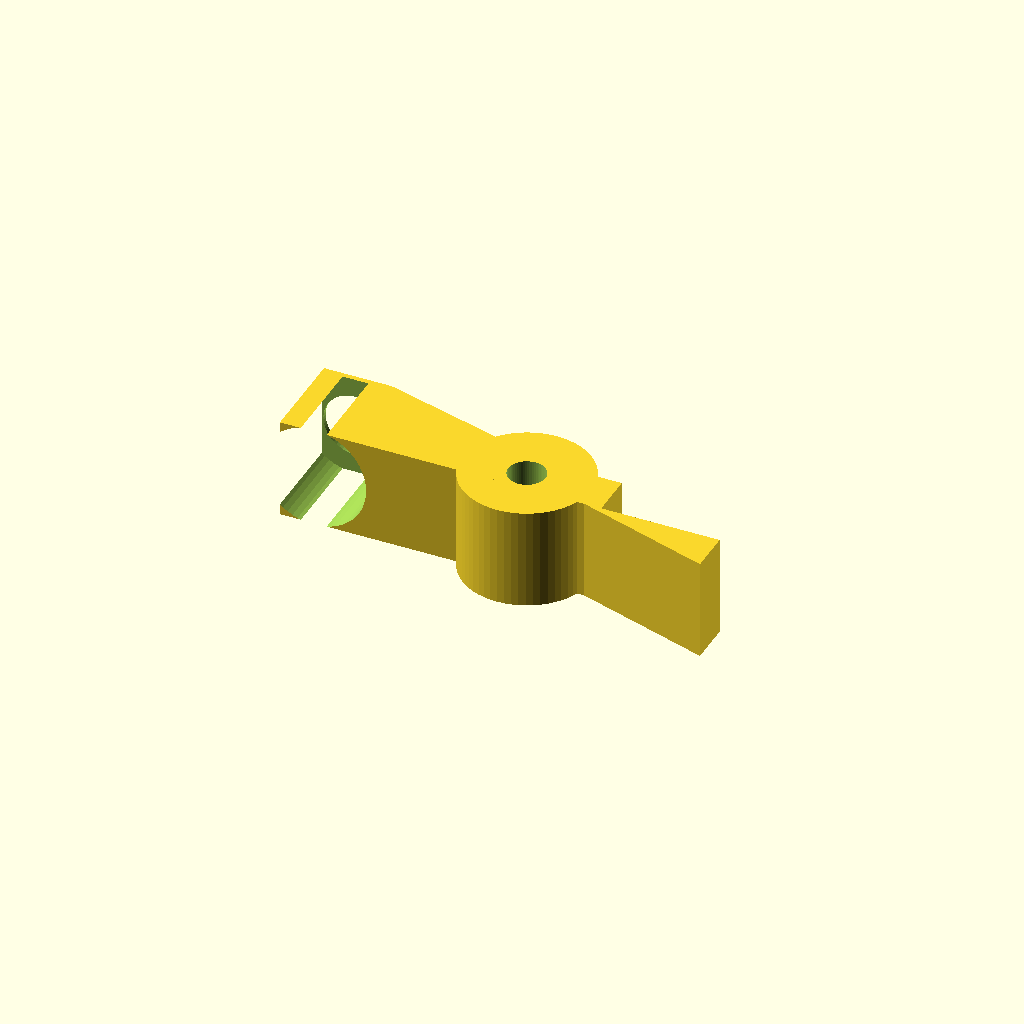
Cell 1 — every parameter at its default value.
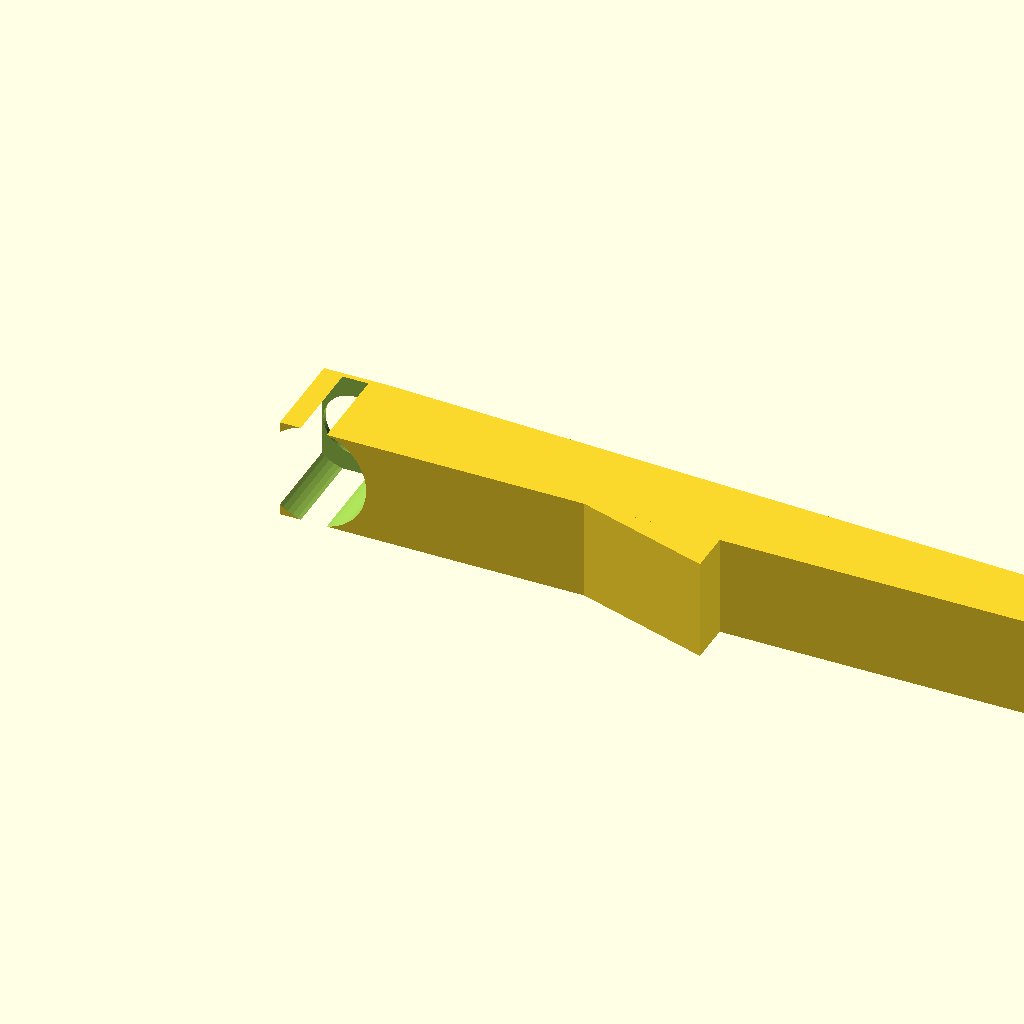
Cell 2: the same model with LATCH_PIVOT_X = 116.
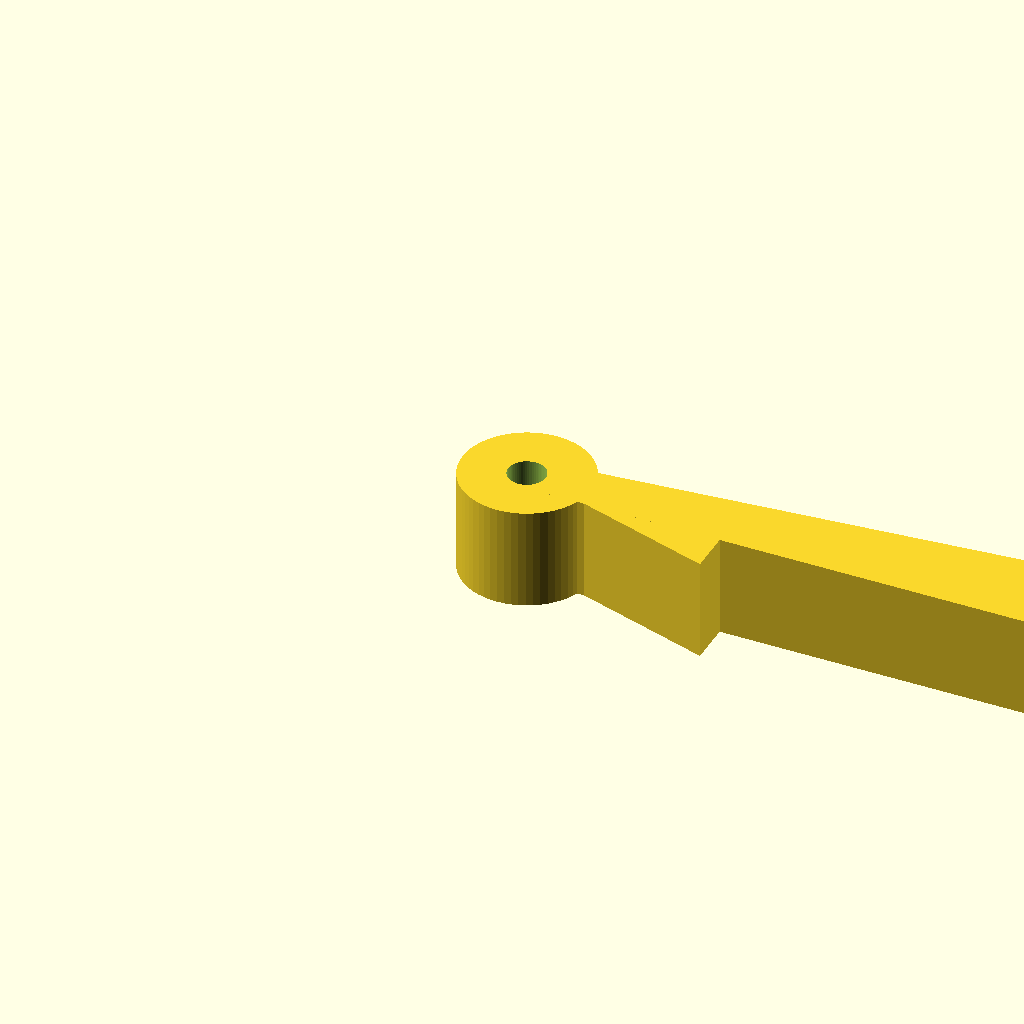
Cell 3: the same model with LATCH_MAGNET_X = 92.
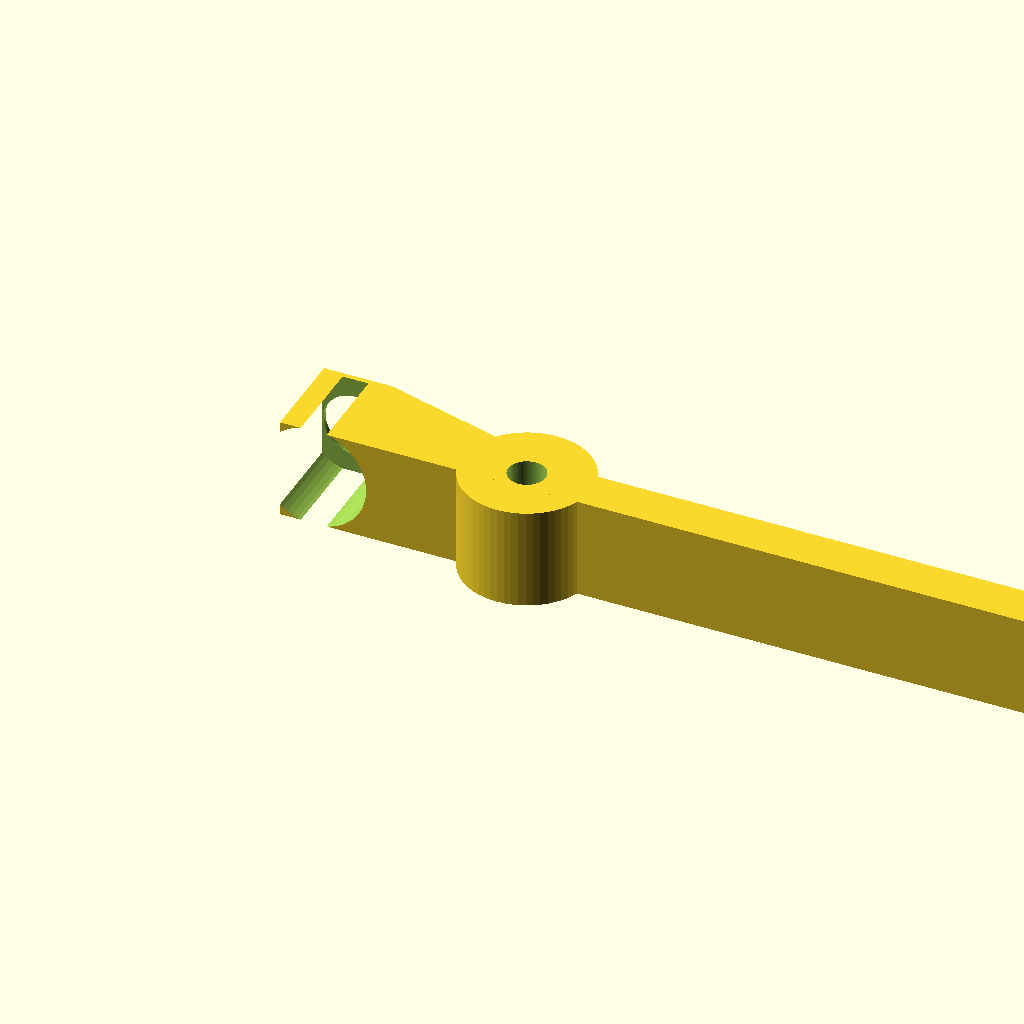
Cell 4: the same model with LATCH_TOOTH_X = 140.
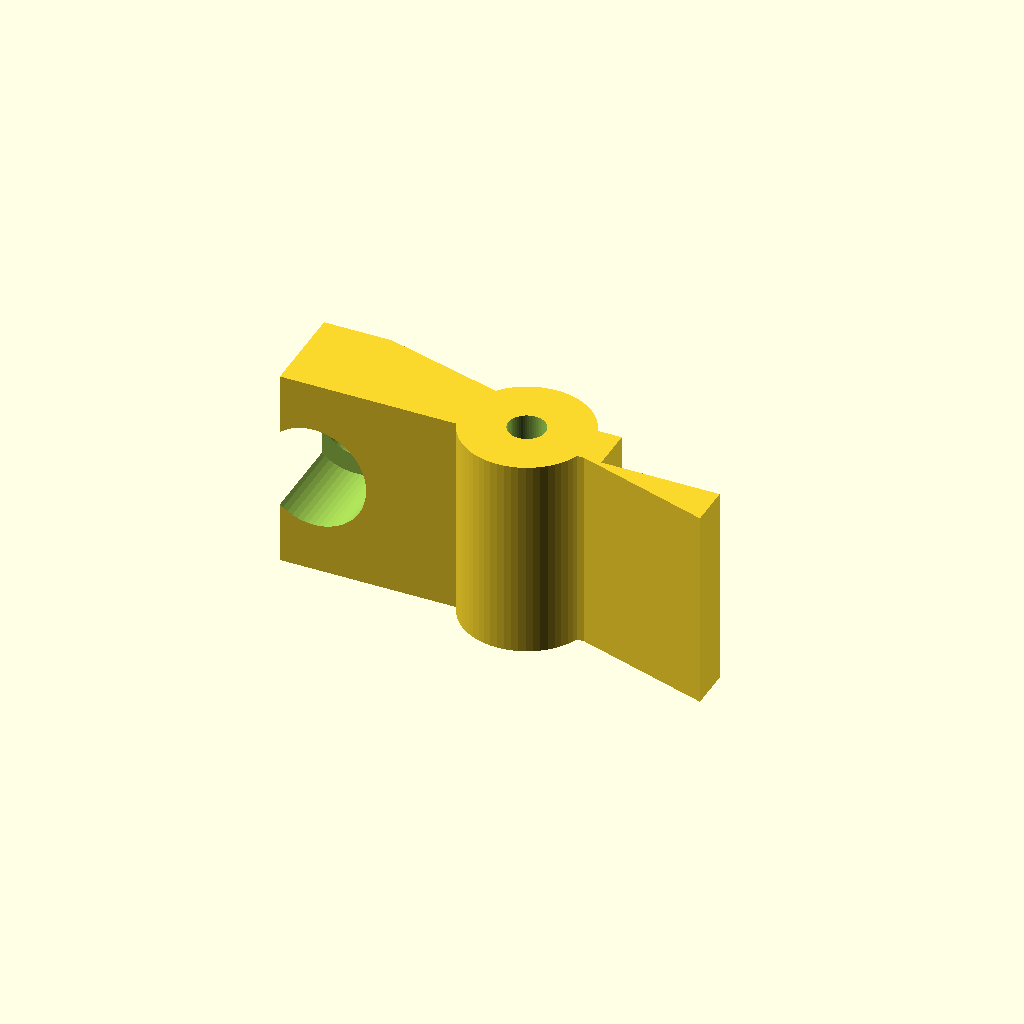
Cell 5 — LATCH_ARM_H set to 12, the other parameters unchanged.
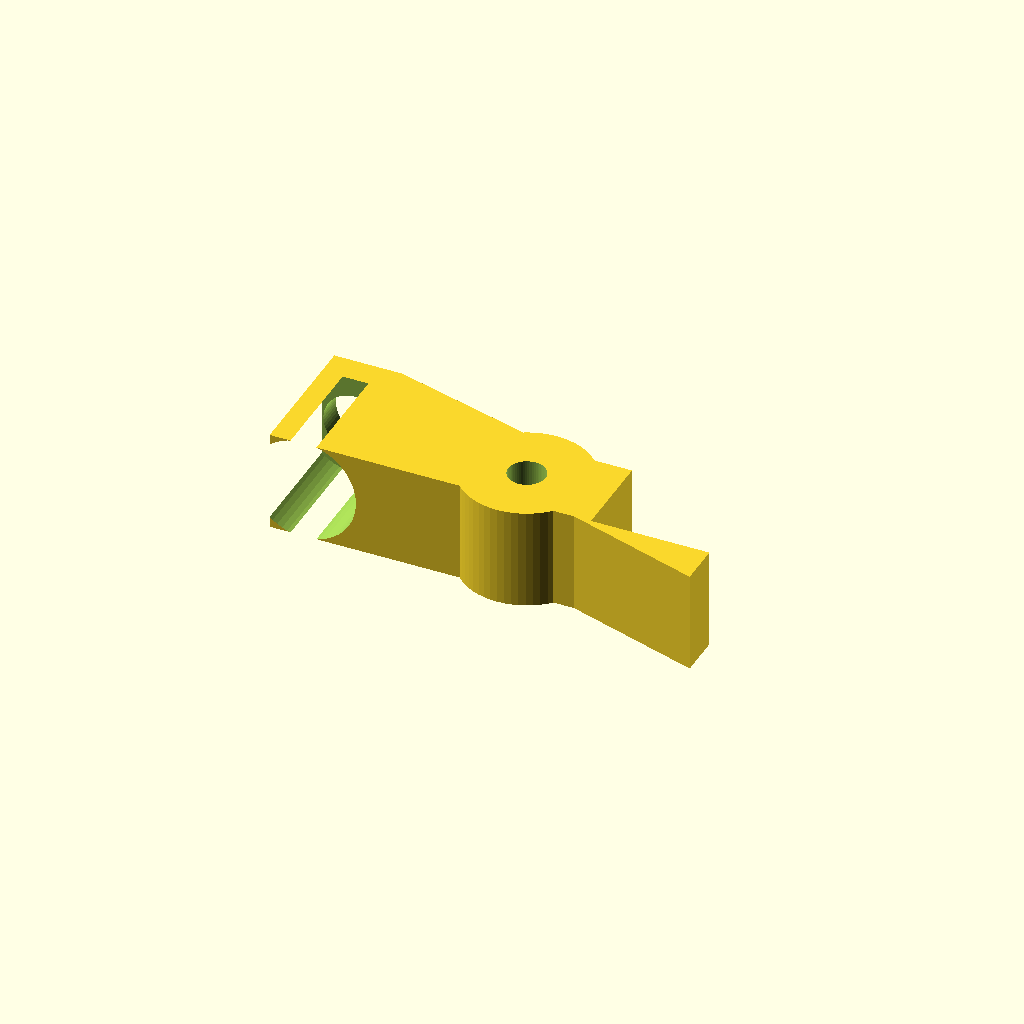
Cell 6: LATCH_ARM_THICK = 5.2 (everything else at default).
All cells are drawn from one camera (rotation 55°, 0°, 25°, orthographic, colour scheme Cornfield), so only the parameter changes between them.
OpenSCAD source file hardware/cad/scad/03_pod_cartridges/parts/05_magnetic_lock_latch.scad:
// =============================================================================
// OpenMotorBridge - Magnetic Anti-Theft Lock Latch (Magnetischer Diebstahlschutz)
// =============================================================================
// File: hardware/cad/scad/03_pod_cartridges/parts/05_magnetic_lock_latch.scad
// Description: Spring-loaded, magnet-actuated anti-theft rocker pawl module
//              for OpenMotorBridge universal cartridges (Sena, Cardo, Transceiver).
//              Wirkprinzip: 1. Klasse 2-Arm-Wippe mit Drehpunkt in der Mitte:
//              - Hinterer Arm (X = 46 mm): Hält den ferromagnetischen Stahlanker (Ø 6 mm).
//              - Drehpunkt (X = 58 mm): M2 Edelstahl-Schwenkachse.
//              - Vorderer Arm (X = 70 mm): Sägezahn-Rastkralle mit 30° Einschubschräge
//                und 90° Sperrflanke gegen Herausziehen.
//              - Druckfeder drückt den hinteren Arm nach innen -> vorderer Zahn schnappt nach außen.
//              - Externer N52 Neodym-Magnet zieht den hinteren Arm nach außen ->
//                vorderer Zahn schwenkt nach innen -> Kassette entriegelt & federt aus!
// =============================================================================

include <../../00_common/parameters.scad>;

// --- Parametric Dimensions ---
LATCH_PIVOT_X       = 58.0;  // Center pivot position in sled X (mm)
LATCH_MAGNET_X      = 46.0;  // Ferromagnetic anchor position in sled X (mm)
LATCH_TOOTH_X       = 70.0;  // Locking sawtooth pawl position in sled X (mm)

LATCH_ARM_H         = 6.0;   // Rocker lever height in Z (mm)
LATCH_ARM_THICK     = 2.6;   // Rocker beam thickness in Y (mm)
LATCH_PIVOT_BORE_R  = 1.1;   // M2 pivot bore radius (Ø 2.2 mm)

// Sawtooth wedge pawl geometry
PAWL_PROTRUSION_Y   = 2.5;   // Locking pawl reach beyond guide rail (mm)
PAWL_LENGTH_X       = 8.0;   // Pawl tooth length along X (mm)
PAWL_RAMP_ANGLE     = 30.0;  // 30° lead-in ramp for smooth insertion

// Internal magnetic anchor & spring cavities
MAGNET_PIN_DIA      = 6.2;   // Bore for Ø 6.0 mm steel dowel pin (mm)
MAGNET_PIN_R        = MAGNET_PIN_DIA / 2.0;
MAGNET_PIN_L        = 8.0;   // Length of steel core (mm)
SPRING_BORE_DIA     = 3.8;   // Bore for Ø 3.5 mm return compression spring (mm)
SPRING_BORE_R       = SPRING_BORE_DIA / 2.0;
SPRING_BORE_DEPTH   = 6.0;   // Spring pocket depth (mm)

// 1. The 3D-Printable Rocker Lever (Die Verriegelungswippe)
module magnetic_lock_rocker_lever() {
    difference() {
        union() {
            // Central pivot cylinder
            translate([LATCH_PIVOT_X, 0, 0])
                cylinder(r=3.8, h=LATCH_ARM_H, center=true);

            // Forward locking arm
            hull() {
                translate([LATCH_PIVOT_X, -LATCH_ARM_THICK/2.0, -LATCH_ARM_H/2.0])
                    cube([1.0, LATCH_ARM_THICK, LATCH_ARM_H]);
                translate([LATCH_TOOTH_X - PAWL_LENGTH_X, -LATCH_ARM_THICK/2.0, -LATCH_ARM_H/2.0])
                    cube([1.0, LATCH_ARM_THICK, LATCH_ARM_H]);
            }

            // Forward Sawtooth Locking Tooth (30° slope facing rear, 90° stop facing forward)
            translate([LATCH_TOOTH_X - PAWL_LENGTH_X, -LATCH_ARM_THICK/2.0 - PAWL_PROTRUSION_Y, -LATCH_ARM_H/2.0]) {
                polyhedron(
                    points=[
                        [0, PAWL_PROTRUSION_Y, 0],
                        [PAWL_LENGTH_X, PAWL_PROTRUSION_Y, 0],
                        [PAWL_LENGTH_X, 0, 0],
                        [0, PAWL_PROTRUSION_Y, LATCH_ARM_H],
                        [PAWL_LENGTH_X, PAWL_PROTRUSION_Y, LATCH_ARM_H],
                        [PAWL_LENGTH_X, 0, LATCH_ARM_H]
                    ],
                    faces=[
                        [0,1,2], [3,5,4], [0,2,5,3], [1,4,5,2], [0,3,4,1]
                    ]
                );
            }

            // Rearward magnetic anchor arm
            hull() {
                translate([LATCH_PIVOT_X, -LATCH_ARM_THICK/2.0, -LATCH_ARM_H/2.0])
                    cube([1.0, LATCH_ARM_THICK, LATCH_ARM_H]);
                translate([LATCH_MAGNET_X - 2.0, -LATCH_ARM_THICK/2.0, -LATCH_ARM_H/2.0])
                    cube([4.0, LATCH_ARM_THICK + 3.0, LATCH_ARM_H]);
            }
        }

        // M2 Center Pivot Through-Bore
        translate([LATCH_PIVOT_X, 0, -LATCH_ARM_H/2.0 - 1.0])
            cylinder(r=LATCH_PIVOT_BORE_R, h=LATCH_ARM_H + 2.0);

        // Ferromagnetic Steel Pin Pocket (in rear arm)
        translate([LATCH_MAGNET_X, 0, 0])
            rotate([90, 0, 0])
                cylinder(r=MAGNET_PIN_R, h=MAGNET_PIN_L, center=true);

        // Return Spring Pocket (on inner face of rear arm)
        translate([LATCH_MAGNET_X, 2.0, 0])
            rotate([-90, 0, 0])
                cylinder(r=SPRING_BORE_R, h=SPRING_BORE_DEPTH + 1.0);
    }
}

// 2. Boolean Cutout Tool for Cartridge Base Sled (Erzeugt Schwenktasche & M2 Schraubdom)
module magnetic_lock_sled_pocket_tool(wall=2.5, z_center=POD_GROOVE_LEFT_Z) {
    // Rocker Swing Cavity
    translate([LATCH_MAGNET_X - 6.0, -1.0, z_center - LATCH_ARM_H/2.0 - 0.8])
        cube([LATCH_TOOTH_X - LATCH_MAGNET_X + 12.0, wall + 4.5, LATCH_ARM_H + 1.6]);

    // Outer Slot in Guide Tongue for Tooth Protrusion
    translate([LATCH_TOOTH_X - PAWL_LENGTH_X - 1.0, -CARTRIDGE_TONGUE_PROT - 1.0, z_center - LATCH_ARM_H/2.0 - 0.5])
        cube([PAWL_LENGTH_X + 2.0, CARTRIDGE_TONGUE_PROT + 2.0, LATCH_ARM_H + 1.0]);

    // M2 Pivot Standoff / Screw Boss
    translate([LATCH_PIVOT_X, wall + 1.5, z_center])
        cylinder(r=LATCH_PIVOT_BORE_R, h=15.0, center=true);
}

// 3. Boolean Cutout Tool for Pod Base Housing Detent (Rastkerbe im Führungsnut-Grund)
module magnetic_lock_housing_detent_tool(wall=POD_WALL, z_center=POD_GROOVE_LEFT_Z) {
    detent_x_pos = POD_BULKHEAD_X + LATCH_TOOTH_X; // X in housing = 18 + 70 = 88 mm
    // Locking Detent Pocket in Left Guide Groove
    translate([detent_x_pos - PAWL_LENGTH_X - 1.0, wall - 1.5, z_center - LATCH_ARM_H/2.0 - 0.6]) {
        // Sharp 90° blocking shoulder at rear (preventing pull-out)
        cube([PAWL_LENGTH_X + 2.0, 2.5, LATCH_ARM_H + 1.2]);
    }
}

// 4. Boolean Tool for Housing Exterior Magnet Alignment Indicator (Zielkreis)
module magnetic_lock_housing_target_tool(wall=POD_WALL, z_center=POD_GROOVE_LEFT_Z) {
    target_x_pos = POD_BULKHEAD_X + LATCH_MAGNET_X; // X in housing = 18 + 46 = 64 mm
    // Outer Debossed Target Circle for Neodymium Key
    translate([target_x_pos, -0.1, z_center]) {
        rotate([90, 0, 0]) {
            // Outer alignment ring (Ø 18 mm x 0.6 mm deep)
            difference() {
                cylinder(r=9.0, h=0.6, center=false);
                cylinder(r=7.5, h=0.7, center=false);
            }
            // Center tactile alignment pip
            cylinder(r=2.5, h=0.6, center=false);
        }
    }
}

// Standalone render of the rocker lever
magnetic_lock_rocker_lever();
Customizer parameters (derived from the source; name, type, default, range or options):
LATCH_PIVOT_X: number, default 58
LATCH_MAGNET_X: number, default 46
LATCH_TOOTH_X: number, default 70
LATCH_ARM_H: number, default 6
LATCH_ARM_THICK: number, default 2.6
LATCH_PIVOT_BORE_R: number, default 1.1
PAWL_PROTRUSION_Y: number, default 2.5
PAWL_LENGTH_X: number, default 8
PAWL_RAMP_ANGLE: number, default 30
MAGNET_PIN_DIA: number, default 6.2
MAGNET_PIN_L: number, default 8
SPRING_BORE_DIA: number, default 3.8
SPRING_BORE_DEPTH: number, default 6
